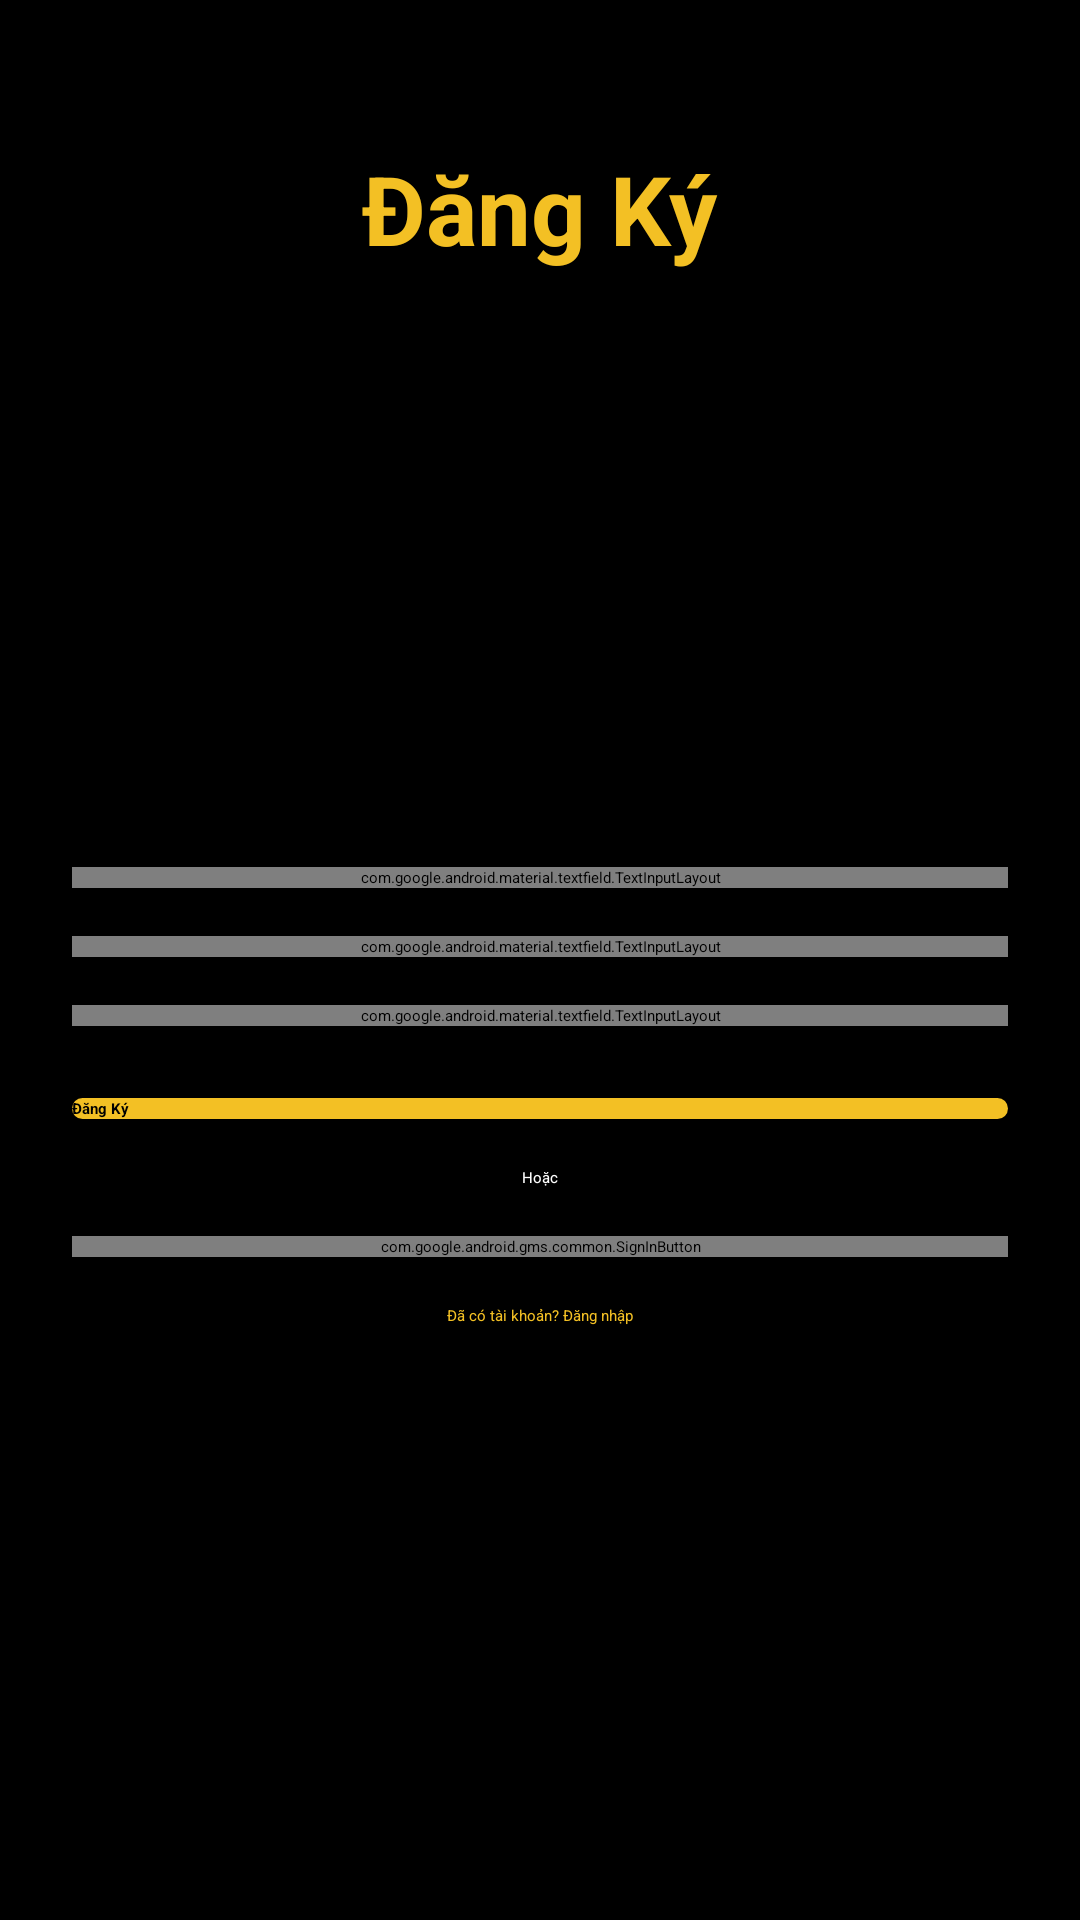

Produce the Android XML layout that renders to this screen, including the resource entries it uses.
<!-- AndroidManifest.xml: application theme Theme.BTLAndroid -->
<!-- res/layout/activity_register.xml -->
<?xml version="1.0" encoding="utf-8"?>

<androidx.constraintlayout.widget.ConstraintLayout xmlns:android="http://schemas.android.com/apk/res/android"
    xmlns:app="http://schemas.android.com/apk/res-auto"
    xmlns:tools="http://schemas.android.com/tools"
    android:layout_width="match_parent"
    android:layout_height="match_parent"
    android:background="@color/black"
    tools:context=".Activity.RegisterActivity">

    <TextView
        android:id="@+id/titleTextView"
        android:layout_width="wrap_content"
        android:layout_height="wrap_content"
        android:layout_marginTop="48dp"
        android:text="Đăng Ký"
        android:textColor="@color/yellow"
        android:textSize="32sp"
        android:textStyle="bold"
        app:layout_constraintEnd_toEndOf="parent"
        app:layout_constraintStart_toStartOf="parent"
        app:layout_constraintTop_toTopOf="parent" />

    <LinearLayout
        android:layout_width="match_parent"
        android:layout_height="wrap_content"
        android:layout_marginStart="24dp"
        android:layout_marginEnd="24dp"
        android:orientation="vertical"
        app:layout_constraintBottom_toBottomOf="parent"
        app:layout_constraintEnd_toEndOf="parent"
        app:layout_constraintStart_toStartOf="parent"
        app:layout_constraintTop_toBottomOf="@+id/titleTextView">

        <com.google.android.material.textfield.TextInputLayout
            android:layout_width="match_parent"
            android:layout_height="wrap_content"
            android:layout_marginBottom="16dp"
            app:boxBackgroundColor="@color/black3"
            app:boxStrokeColor="@color/yellow"
            android:textColorHint="@color/grey">

            <EditText
                android:id="@+id/nameEditText"
                android:layout_width="match_parent"
                android:layout_height="wrap_content"
                android:hint="Họ và tên"
                android:inputType="textPersonName"
                android:textColor="@color/white" />
        </com.google.android.material.textfield.TextInputLayout>

        <com.google.android.material.textfield.TextInputLayout
            android:layout_width="match_parent"
            android:layout_height="wrap_content"
            android:layout_marginBottom="16dp"
            app:boxBackgroundColor="@color/black3"
            app:boxStrokeColor="@color/yellow"
            android:textColorHint="@color/grey">

            <EditText
                android:id="@+id/emailEditText"
                android:layout_width="match_parent"
                android:layout_height="wrap_content"
                android:hint="Email"
                android:inputType="textEmailAddress"
                android:textColor="@color/white" />
        </com.google.android.material.textfield.TextInputLayout>

        <com.google.android.material.textfield.TextInputLayout
            android:layout_width="match_parent"
            android:layout_height="wrap_content"
            android:layout_marginBottom="24dp"
            app:boxBackgroundColor="@color/black3"
            app:boxStrokeColor="@color/yellow"
            app:passwordToggleEnabled="true"
            android:textColorHint="@color/grey">

            <EditText
                android:id="@+id/passwordEditText"
                android:layout_width="match_parent"
                android:layout_height="wrap_content"
                android:hint="Mật khẩu"
                android:inputType="textPassword"
                android:textColor="@color/white" />
        </com.google.android.material.textfield.TextInputLayout>

        <androidx.appcompat.widget.AppCompatButton
            android:id="@+id/registerButton"
            android:layout_width="match_parent"
            android:layout_height="wrap_content"
            android:layout_marginBottom="16dp"
            android:background="@drawable/yellow_bg"
            android:text="Đăng Ký"
            android:textStyle="bold" />

        <TextView
            android:layout_width="match_parent"
            android:layout_height="wrap_content"
            android:layout_marginBottom="16dp"
            android:gravity="center"
            android:text="Hoặc"
            android:textColor="@color/white" />

        <com.google.android.gms.common.SignInButton
            android:id="@+id/googleSignInButton"
            android:layout_width="match_parent"
            android:layout_height="wrap_content"
            android:layout_marginBottom="16dp" />

        <TextView
            android:id="@+id/loginTextView"
            android:layout_width="match_parent"
            android:layout_height="wrap_content"
            android:gravity="center"
            android:text="Đã có tài khoản? Đăng nhập"
            android:textColor="@color/yellow" />
    </LinearLayout>
</androidx.constraintlayout.widget.ConstraintLayout>
<!-- resources referenced by this layout -->
<resources>
  <color name="black">#FF000000</color>
  <color name="black3">#303030</color>
  <color name="grey">#807b7b</color>
  <color name="white">#FFFFFFFF</color>
  <color name="yellow">#f3c024</color>
  <!-- drawable yellow_bg (drawable) -->
  <?xml version="1.0" encoding="utf-8"?>
  
  <selector xmlns:android="http://schemas.android.com/apk/res/android">
  <item>
  <shape android:shape="rectangle">
  <solid android:color="@color/yellow"/>
      <corners android:radius="10dp" />
  </shape>
  </item>
  </selector>
</resources>
